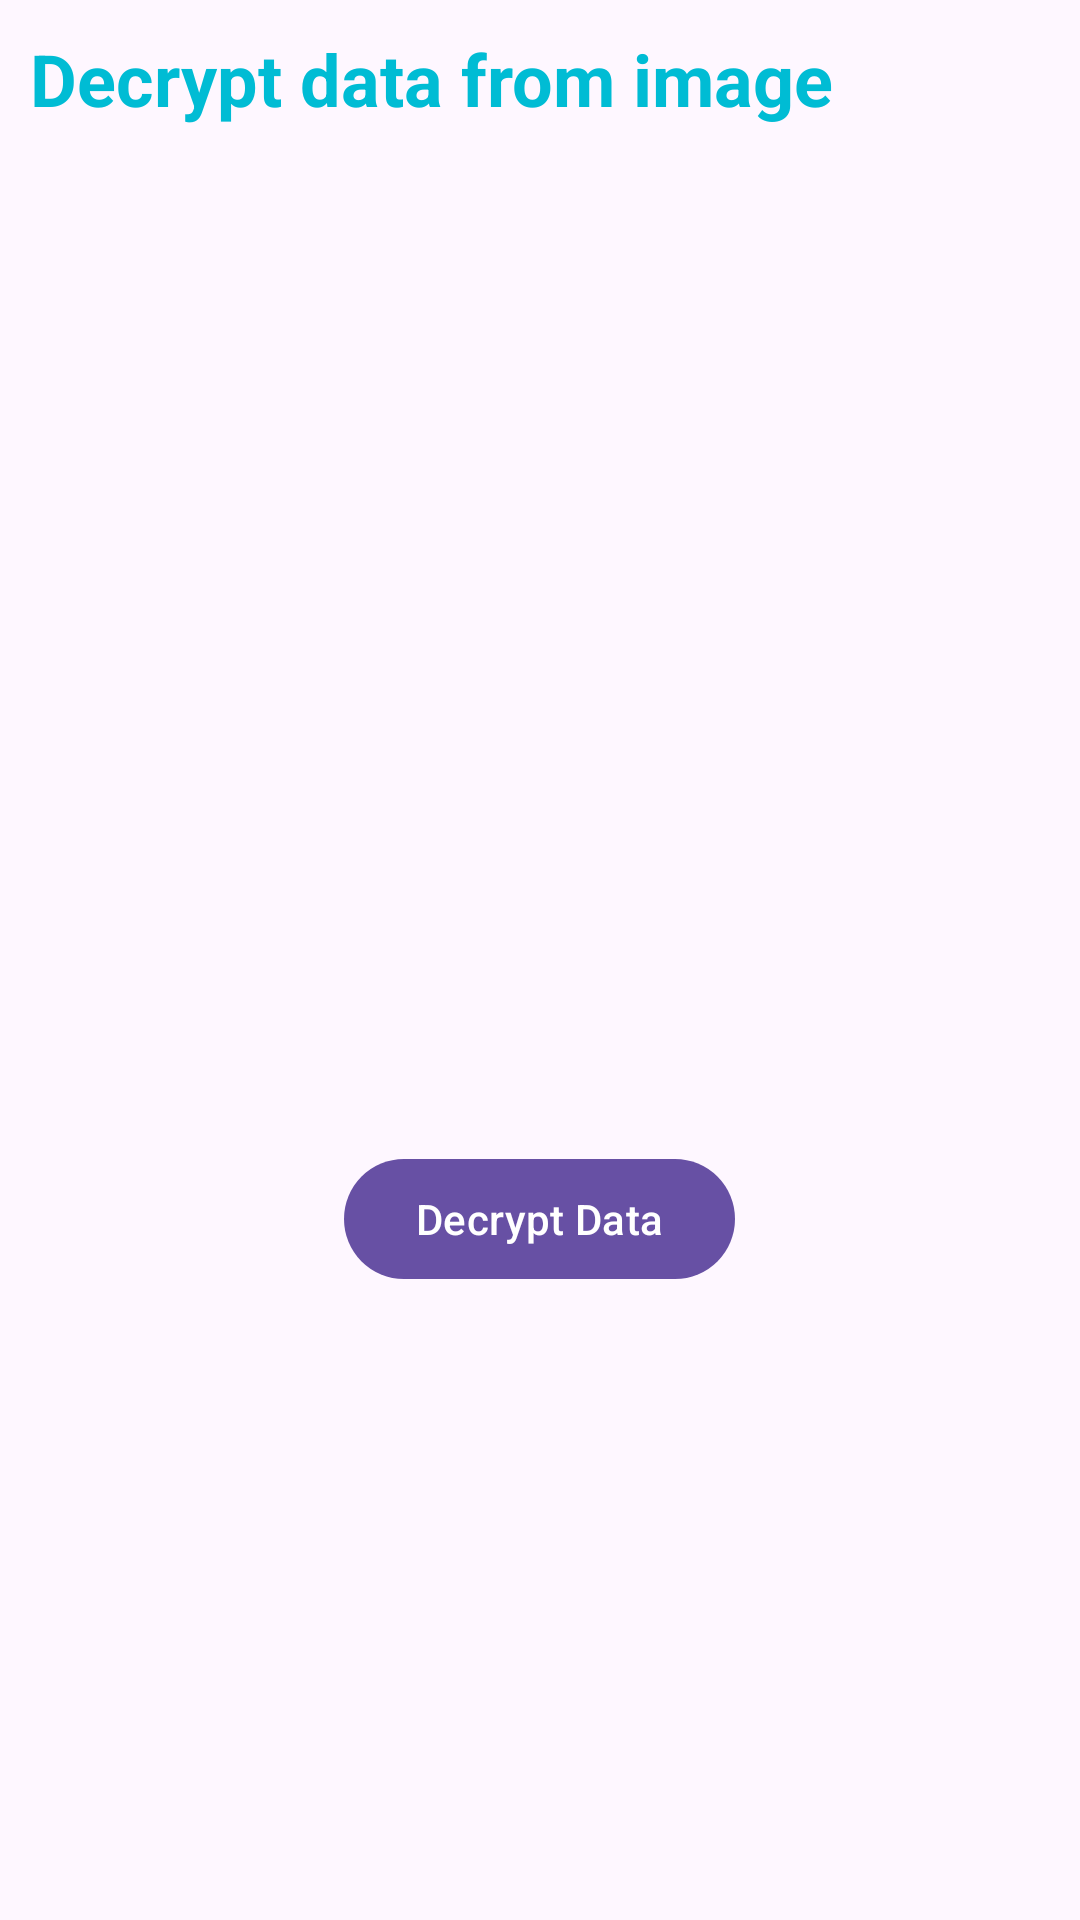

Produce the Android XML layout that renders to this screen, including the resource entries it uses.
<!-- AndroidManifest.xml: application theme Theme.InvisiText -->
<!-- res/layout/fragment_decrypt.xml -->
<?xml version="1.0" encoding="utf-8"?>
<RelativeLayout
    xmlns:android="http://schemas.android.com/apk/res/android"
    xmlns:tools="http://schemas.android.com/tools"
    android:layout_width="match_parent"
    android:layout_height="match_parent"
    tools:context=".DecryptFragment">

    <TextView
        android:id="@+id/decrypt_TXT_title"
        android:layout_width="match_parent"
        android:layout_height="wrap_content"
        android:text="Decrypt data from image"
        android:layout_alignParentStart="true"
        android:layout_margin="10dp"
        android:textSize="24sp"
        android:textStyle="bold"
        android:textColor="#00BCD4"
        />

    <ImageView
        android:id="@+id/decrypt_img_attached"
        android:layout_width="match_parent"
        android:layout_height="300dp"
        android:layout_below="@+id/decrypt_TXT_title"
        android:src="@drawable/attach_image"
        android:layout_marginTop="10dp"
        android:scaleType="centerInside"
        />
    <com.google.android.material.button.MaterialButton
        android:id="@+id/decrypt_BTN_decrypt"
        android:layout_width="wrap_content"
        android:layout_height="wrap_content"
        android:text="Decrypt Data"
        android:layout_below="@+id/decrypt_img_attached"
        android:layout_centerHorizontal="true"
        android:layout_marginTop="20dp"
        />

    <TextView
        android:id="@+id/decrypt_TXT_encryptedData"
        android:layout_width="wrap_content"
        android:layout_height="wrap_content"
        android:layout_below="@+id/decrypt_img_attached"
        android:layout_marginHorizontal="10dp"
        android:layout_marginTop="20dp"
        android:text=""
        android:textColor="#2196F3"
        android:textSize="20sp"
        />

</RelativeLayout>
<!-- resources referenced by this layout -->
<resources>
  <style name="Theme.InvisiText" parent="Base.Theme.InvisiText" />
  <style name="Base.Theme.InvisiText" parent="Theme.Material3.DayNight.NoActionBar">
          
          
      </style>
</resources>
